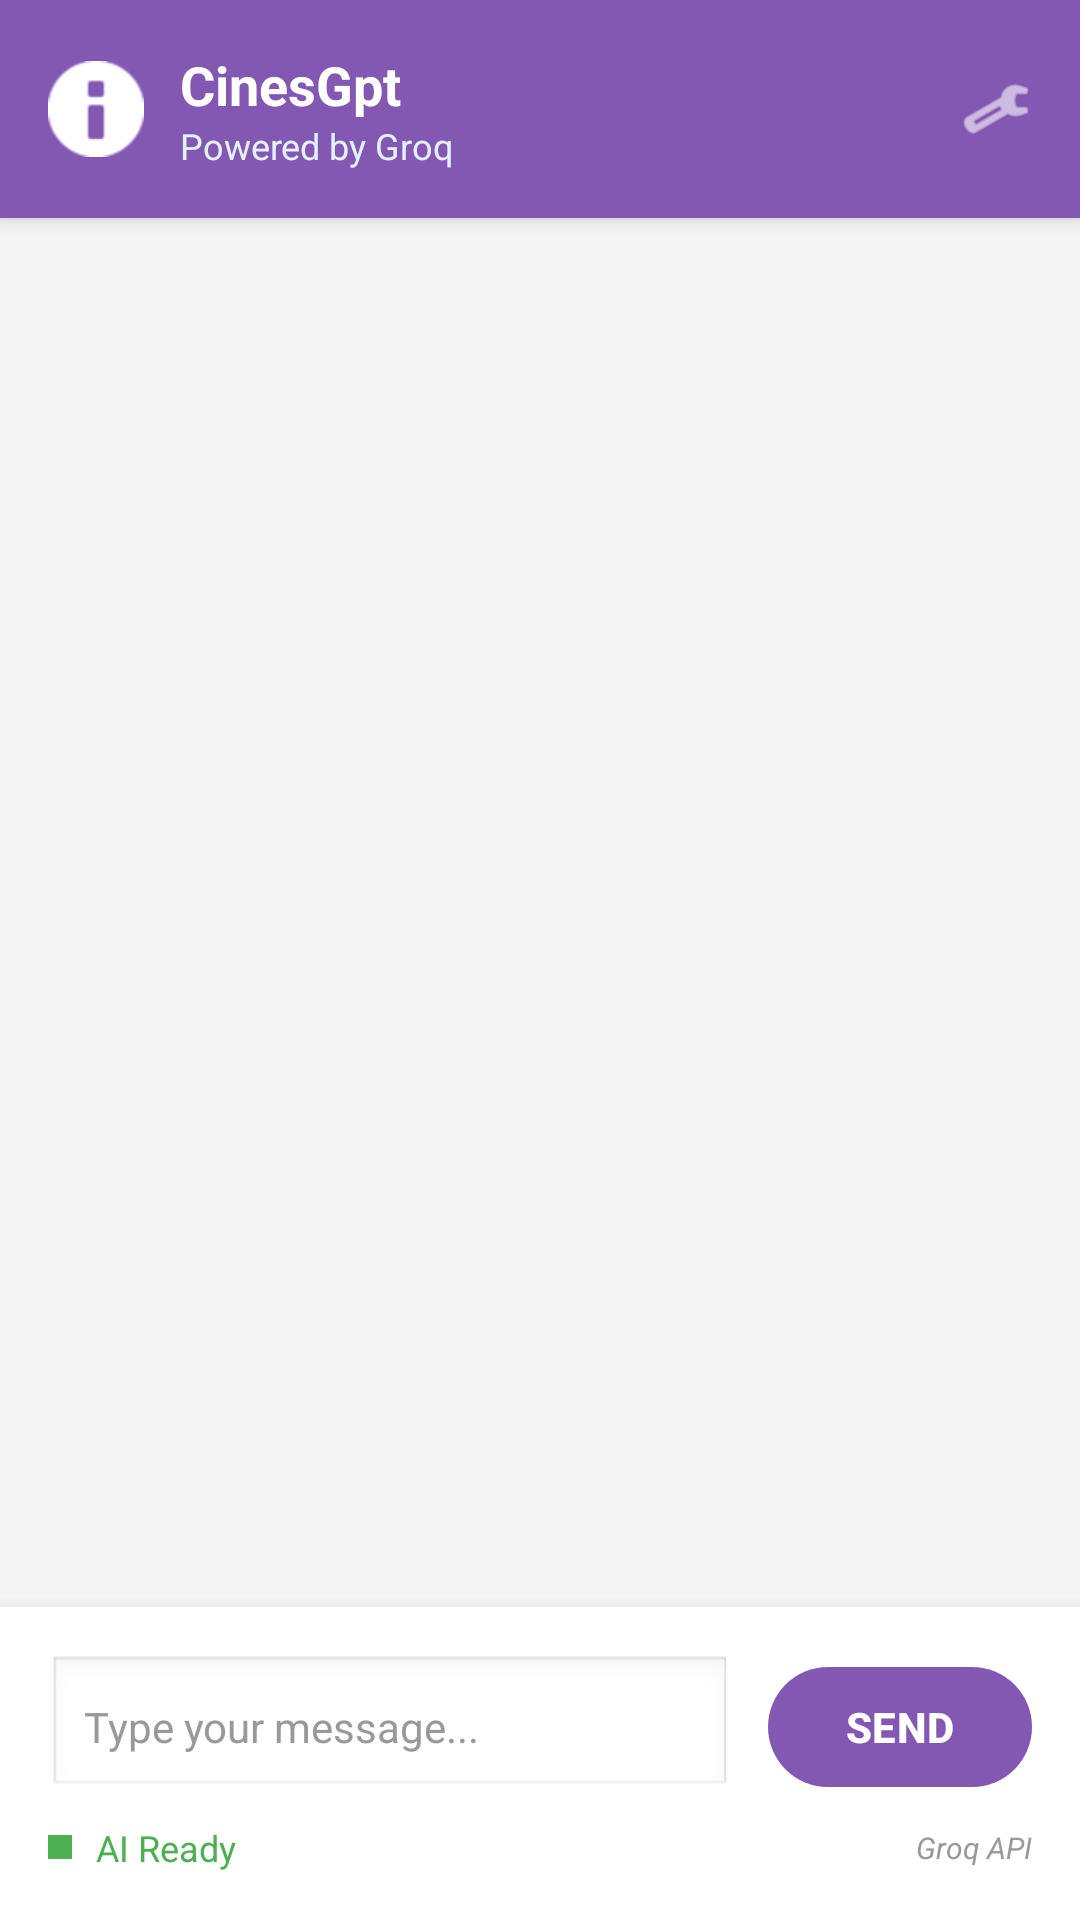

Android layout source for this screen:
<!-- AndroidManifest.xml: application theme Theme.Moviebooking -->
<!-- res/layout/activity_aiactivity.xml -->
<?xml version="1.0" encoding="utf-8"?>
<LinearLayout xmlns:android="http://schemas.android.com/apk/res/android"
    android:layout_width="match_parent"
    android:layout_height="match_parent"
    xmlns:app="http://schemas.android.com/apk/res-auto"
    android:orientation="vertical"
    android:background="#f5f5f5">

  
  <LinearLayout
      android:layout_width="match_parent"
      android:layout_height="wrap_content"
      android:orientation="horizontal"
      android:padding="16dp"
      android:background="#8358b2"
      android:elevation="4dp">

    <ImageView
        android:layout_width="32dp"
        android:layout_height="32dp"
        android:layout_gravity="center_vertical"
        android:layout_marginEnd="12dp"
        android:src="@android:drawable/ic_dialog_info"
        app:tint="#FFFFFF" />

    <LinearLayout
        android:layout_width="0dp"
        android:layout_height="wrap_content"
        android:layout_weight="1"
        android:orientation="vertical">

      <TextView
          android:layout_width="wrap_content"
          android:layout_height="wrap_content"
          android:text="CinesGpt"
          android:textColor="#FFFFFF"
          android:textSize="18sp"
          android:textStyle="bold" />

      <TextView
          android:layout_width="wrap_content"
          android:layout_height="wrap_content"
          android:text="Powered by Groq"
          android:textColor="#E3F2FD"
          android:textSize="12sp" />

    </LinearLayout>

    <ImageView
        android:layout_width="24dp"
        android:layout_height="24dp"
        android:layout_gravity="center_vertical"
        android:src="@android:drawable/ic_menu_manage"
        app:tint="#FFFFFF" />

  </LinearLayout>

  <ScrollView
      android:id="@+id/scrollView"
      android:layout_width="match_parent"
      android:layout_height="0dp"
      android:layout_weight="1"
      android:fillViewport="true"
      android:padding="8dp">

    <LinearLayout
        android:id="@+id/chatContainer"
        android:layout_width="match_parent"
        android:layout_height="wrap_content"
        android:orientation="vertical"
        android:paddingBottom="16dp" />

  </ScrollView>

  <LinearLayout
      android:layout_width="match_parent"
      android:layout_height="wrap_content"
      android:background="#FFFFFF"
      android:elevation="8dp"
      android:orientation="vertical"
      android:padding="16dp">

    
    <LinearLayout
        android:layout_width="match_parent"
        android:layout_height="wrap_content"
        android:orientation="horizontal"
        android:gravity="center_vertical">

      <EditText
          android:id="@+id/etUserInput"
          android:layout_width="0dp"
          android:layout_height="wrap_content"
          android:layout_weight="1"
          android:background="@android:drawable/edit_text"
          android:hint="Type your message..."
          android:imeOptions="actionSend"
          android:inputType="textMultiLine|textCapSentences"
          android:maxLines="4"
          android:minHeight="48dp"
          android:padding="12dp"
          android:textColor="#333333"
          android:textColorHint="#999999"
          android:textSize="14sp" />

      <com.google.android.material.button.MaterialButton
          android:id="@+id/btnSend"
          android:layout_width="wrap_content"
          android:layout_height="48dp"
          android:layout_marginStart="12dp"
          android:paddingHorizontal="20dp"
          android:text="SEND"
          android:textColor="#FFFFFF"
          android:textStyle="bold"
          android:textSize="14sp"
          app:backgroundTint="#8358b2"
          android:elevation="2dp"/>

    </LinearLayout>

    <LinearLayout
        android:layout_width="match_parent"
        android:layout_height="wrap_content"
        android:layout_marginTop="8dp"
        android:orientation="horizontal"
        android:gravity="center_vertical">

      <View
          android:layout_width="8dp"
          android:layout_height="8dp"
          android:background="#4CAF50"
          android:layout_marginEnd="8dp" />

      <TextView
          android:layout_width="wrap_content"
          android:layout_height="wrap_content"
          android:text="AI Ready"
          android:textColor="#4CAF50"
          android:textSize="12sp" />

      <View
          android:layout_width="0dp"
          android:layout_height="1dp"
          android:layout_weight="1" />

      <TextView
          android:layout_width="wrap_content"
          android:layout_height="wrap_content"
          android:text="Groq API"
          android:textColor="#999999"
          android:textSize="10sp"
          android:textStyle="italic" />

    </LinearLayout>

  </LinearLayout>

</LinearLayout>
<!-- resources referenced by this layout -->
<resources>
  <style name="Theme.Moviebooking" parent="Base.Theme.Moviebooking" />
  <style name="Base.Theme.Moviebooking" parent="Theme.Material3.DayNight.NoActionBar">
          
          
      </style>
</resources>
